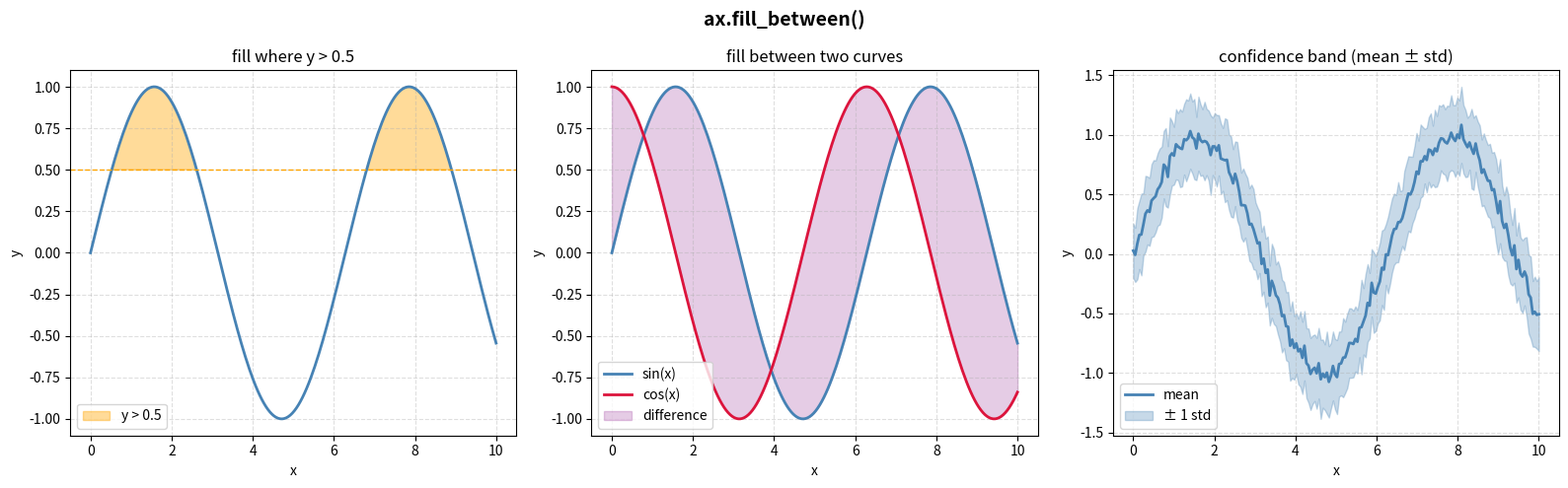

This figure's Python source:
import matplotlib.pyplot as plt
import numpy as np

x = np.linspace(0, 10, 200)
y = np.sin(x)

fig, (ax1, ax2, ax3) = plt.subplots(1, 3, figsize=(16, 5))
fig.suptitle("ax.fill_between()", fontsize=14, fontweight="bold")

# --- Left: highlight region where y > 0.5 --------------------------------
# fill_between(x, y1, y2) fills the area between two curves
# where= restricts fill to a boolean condition on x
# alpha — fill transparency, always set this or it looks heavy
ax1.plot(x, y, color="steelblue", linewidth=2)
ax1.fill_between(
    x,
    y,
    0.5,  # fill between the curve and the threshold line y=0.5
    where=(y > 0.5),  # only fill where condition is True
    color="orange",
    alpha=0.4,
    label="y > 0.5",
)
ax1.axhline(0.5, color="orange", linestyle="--", linewidth=1)  # reference line
ax1.set_title("fill where y > 0.5")
ax1.set_xlabel("x")
ax1.set_ylabel("y")
ax1.legend()
ax1.grid(True, linestyle="--", alpha=0.4)

# --- Middle: fill between two curves ------------------------------------
y2 = np.cos(x)
ax2.plot(x, y, color="steelblue", linewidth=2, label="sin(x)")
ax2.plot(x, y2, color="crimson", linewidth=2, label="cos(x)")
ax2.fill_between(x, y, y2, alpha=0.2, color="purple", label="difference")
ax2.set_title("fill between two curves")
ax2.set_xlabel("x")
ax2.set_ylabel("y")
ax2.legend()
ax2.grid(True, linestyle="--", alpha=0.4)

# --- Right: confidence band (mean ± std) ---------------------------------
rng = np.random.default_rng(42)
samples = rng.normal(loc=y[:, None], scale=0.3, size=(200, 50))
mean = samples.mean(axis=1)
std = samples.std(axis=1)

ax3.plot(x, mean, color="steelblue", linewidth=2, label="mean")
ax3.fill_between(
    x,
    mean - std,  # lower bound
    mean + std,  # upper bound
    alpha=0.3,
    color="steelblue",
    label="± 1 std",
)
ax3.set_title("confidence band (mean ± std)")
ax3.set_xlabel("x")
ax3.set_ylabel("y")
ax3.legend()
ax3.grid(True, linestyle="--", alpha=0.4)

fig.tight_layout()
plt.show()
